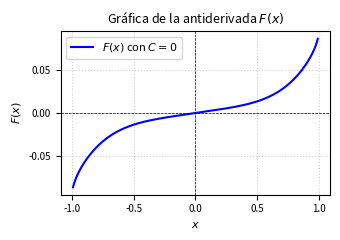

Here is the Python script that generated this plot: (Note: this script raises an exception after producing the figure.)
import matplotlib
matplotlib.use('Agg')
import numpy as np
import matplotlib.pyplot as plt

# Definición de la función F(x) con C = 0
def F(x):
    return (1.0 / 16.0) * np.arcsin(x) + (x * np.sqrt(1 - x**2) / 48.0) * (2 * x**4 - x**2 - 2)

# Dominio de la función [-1, 1] debido a la raíz y arcoseno
x = np.linspace(-0.99, 0.99, 400)
y = F(x)

# Configuración de la gráfica para formato IEEE (ancho de columna)
plt.figure(figsize=(3.5, 2.5))
plt.plot(x, y, label=r'$F(x)$ con $C=0$', color='b', linewidth=1.5)

plt.title(r'Gráfica de la antiderivada $F(x)$', fontsize=9)
plt.xlabel(r'$x$', fontsize=8)
plt.ylabel(r'$F(x)$', fontsize=8)
plt.axhline(0, color='black', linewidth=0.5, linestyle='--')
plt.axvline(0, color='black', linewidth=0.5, linestyle='--')
plt.grid(True, linestyle=':', alpha=0.6)
plt.legend(fontsize=8)
plt.xticks(fontsize=7)
plt.yticks(fontsize=7)

plt.tight_layout()

plt.savefig(r'semana_05/graficas/SEM05_P25_grafica.png', dpi=300, bbox_inches='tight')
plt.close()
